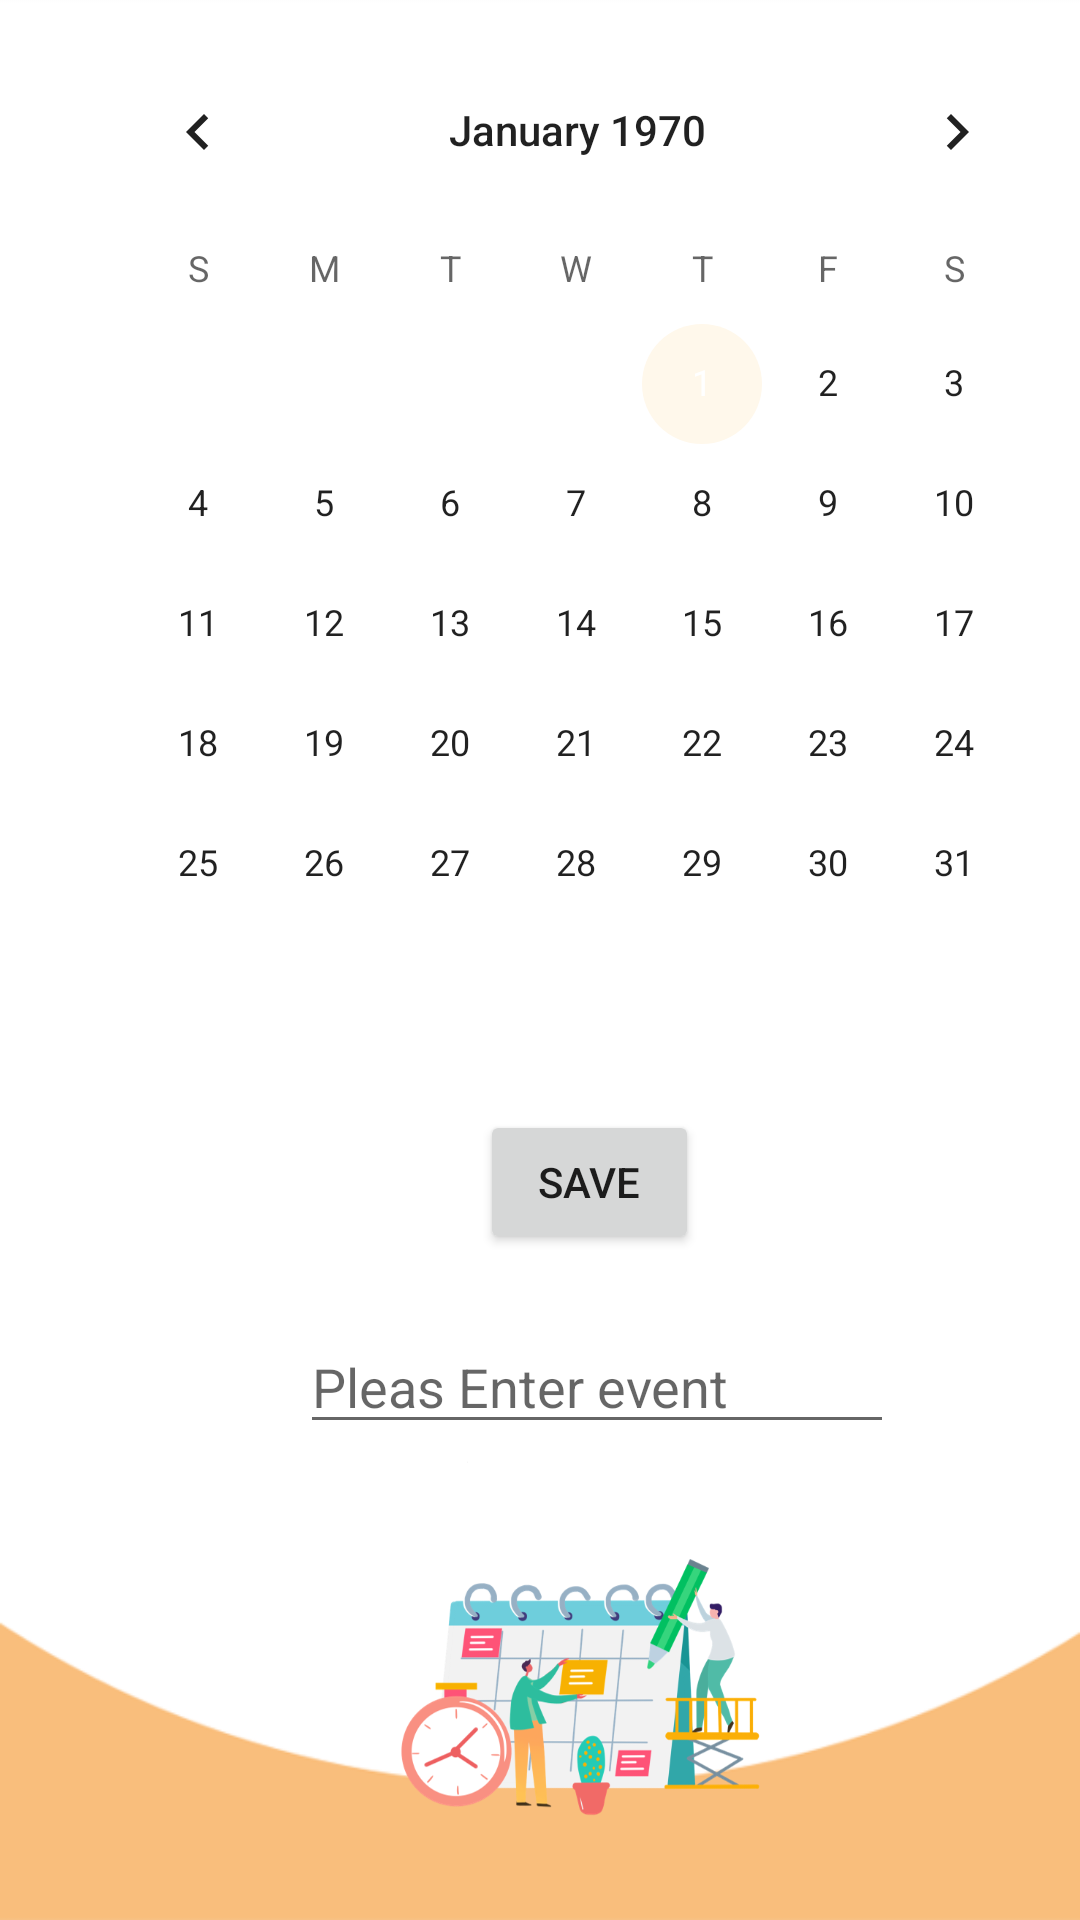

Produce the Android XML layout that renders to this screen, including the resource entries it uses.
<!-- AndroidManifest.xml: application theme AppTheme -->
<!-- res/layout/fragment_calender.xml -->
<?xml version="1.0" encoding="utf-8"?>

<RelativeLayout xmlns:android="http://schemas.android.com/apk/res/android"
    xmlns:app="http://schemas.android.com/apk/res-auto"
    xmlns:tools="http://schemas.android.com/tools"
    android:layout_width="match_parent"
    android:layout_height="match_parent"
    android:background="@drawable/gpaback"
    tools:context=".ui.FragmentCalender">


    <CalendarView
        android:id="@+id/calendarView"
        android:layout_width="wrap_content"
        android:layout_height="wrap_content"
        android:layout_alignParentTop="true"
        android:layout_marginStart="25dp"
        android:layout_marginTop="10dp"
        android:background="#fff"
        tools:layout_editor_absoluteX="34dp"
        tools:layout_editor_absoluteY="74dp" />

    <Button
        android:id="@+id/buttonSave"
        android:layout_width="wrap_content"
        android:layout_height="wrap_content"
        android:layout_below="@+id/calendarView"
        android:layout_alignStart="@+id/editText"
        android:layout_alignEnd="@+id/editText"
        android:layout_marginStart="60dp"
        android:layout_marginTop="22dp"
        android:layout_marginEnd="65dp"
        android:text="@string/save"
        tools:layout_editor_absoluteX="161dp"
        tools:layout_editor_absoluteY="464dp" />

    <EditText
        android:id="@+id/editText"
        android:layout_width="wrap_content"
        android:layout_height="wrap_content"
        android:layout_below="@+id/calendarView"
        android:layout_alignStart="@+id/calendarView"
        android:layout_alignEnd="@+id/calendarView"
        android:layout_marginStart="75dp"
        android:layout_marginTop="92dp"
        android:layout_marginEnd="62dp"
        android:ems="10"
        android:hint="Pleas Enter event"
        android:inputType="textPersonName"
        tools:layout_editor_absoluteX="93dp"
        tools:layout_editor_absoluteY="548dp" />


    <ImageView
        android:id="@+id/imageView5"
        android:layout_width="262dp"
        android:layout_height="209dp"
        android:layout_below="@+id/editText"
        android:layout_alignStart="@+id/buttonSave"
        android:layout_alignEnd="@+id/editText"
        android:layout_alignParentBottom="true"
        android:layout_marginStart="-91dp"
        android:layout_marginTop="2dp"
        android:layout_marginEnd="-18dp"
        android:layout_marginBottom="29dp"
        android:src="@drawable/calnd" />

</RelativeLayout>
<!-- resources referenced by this layout -->
<resources>
  <!-- drawable calnd: png bitmap (drawable-v24, 87938 bytes) -->
  <!-- drawable gpaback: png bitmap (drawable, 9179 bytes) -->
  <string name="save">Save</string>
  <style name="AppTheme" parent="Theme.AppCompat.Light.NoActionBar">
          
          <item name="colorPrimary">@color/colorPrimary</item>
          <item name="colorPrimaryDark">@color/colorPrimaryDark</item>
          <item name="colorAccent">@color/colorAccent</item>
      </style>
  <color name="colorPrimary">#F9BE7C</color>
  <color name="colorPrimaryDark">#F9BE7C</color>
  <color name="colorAccent">#FFF8EB</color>
</resources>
